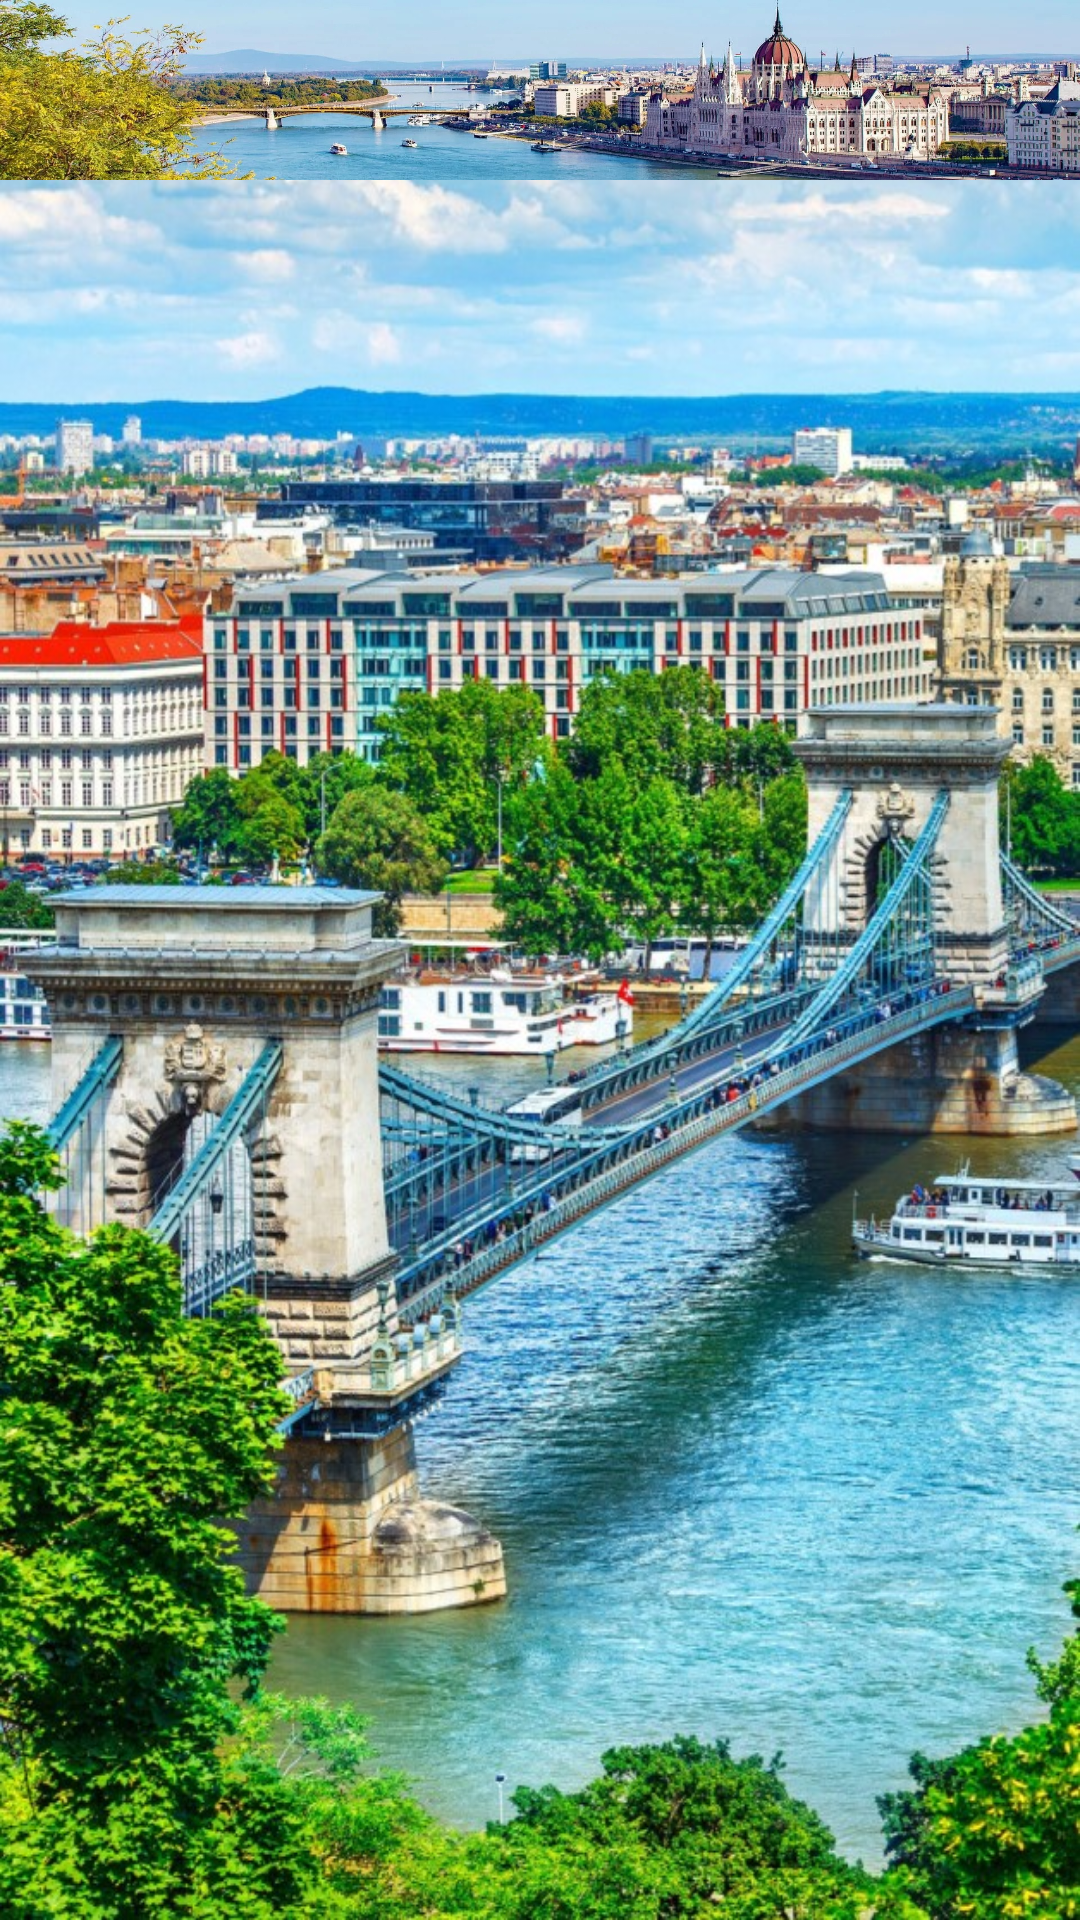

Here is an Android app screen rendered from its layout file. Give the layout XML and the strings, colors and styles it references.
<!-- AndroidManifest.xml: application theme Theme.App_frontend -->
<!-- res/layout/fragment_start_menu.xml -->
<?xml version="1.0" encoding="utf-8"?>
<androidx.constraintlayout.widget.ConstraintLayout
    xmlns:android="http://schemas.android.com/apk/res/android"
    xmlns:app="http://schemas.android.com/apk/res-auto"
    xmlns:tools="http://schemas.android.com/tools"
    android:id="@+id/frStartMenu"
    android:layout_width="match_parent"
    android:layout_height="match_parent"
    tools:context=".StartMenuFragment"
    android:background="@drawable/menu_backround2"
    >

    <com.google.android.material.appbar.AppBarLayout
        android:layout_width="match_parent"
        android:layout_height="wrap_content"
        tools:ignore="MissingConstraints">


        <androidx.appcompat.widget.Toolbar
            android:id="@+id/toolbar"
            android:layout_width="match_parent"
            android:layout_height="60dp"
            android:background="@drawable/toolbar"
            />
    </com.google.android.material.appbar.AppBarLayout>

    <androidx.recyclerview.widget.RecyclerView
        android:id="@+id/rvStartMenu"
        android:layout_marginTop="?attr/actionBarSize"
        android:layout_width="match_parent"
        android:layout_height="match_parent"
        tools:listitem="@layout/item_menu_start"/>

</androidx.constraintlayout.widget.ConstraintLayout>
<!-- res/layout/item_menu_start.xml (included above) -->
<?xml version="1.0" encoding="utf-8"?>
<androidx.cardview.widget.CardView
    xmlns:android="http://schemas.android.com/apk/res/android"
    xmlns:tools="http://schemas.android.com/tools"
    xmlns:app="http://schemas.android.com/apk/res-auto"
    android:layout_width="match_parent"
    android:layout_height="110dp"
    android:id="@+id/cvMenuItem"
    app:layout_constraintHorizontal_bias="0.5"
    app:cardCornerRadius="10dp"
    app:cardElevation="10dp"
    app:cardUseCompatPadding="true"
    android:padding="16dp"
    android:clickable="true"
    android:focusable="true">

    <androidx.constraintlayout.widget.ConstraintLayout
        android:layout_width="match_parent"
        android:layout_height="match_parent"
        android:background="@drawable/background_blue4"
        android:padding="4dp">

        <ImageView
            android:id="@+id/ivIcon"
            android:layout_width="64dp"
            android:layout_height="64dp"
            android:layout_marginStart="8dp"
            android:layout_marginTop="4dp"
            android:layout_marginBottom="1dp"
            app:layout_constraintBottom_toBottomOf="parent"
            app:layout_constraintStart_toStartOf="parent"
            app:layout_constraintTop_toTopOf="parent"
            android:src="@drawable/baranya" />

        <androidx.constraintlayout.widget.Guideline
            android:id="@+id/glVertical"
            android:layout_width="wrap_content"
            android:layout_height="wrap_content"
            android:orientation="vertical"
            app:layout_constraintGuide_percent="0.42">
        </androidx.constraintlayout.widget.Guideline>

        <androidx.constraintlayout.widget.Guideline
            android:id="@+id/glHorizontal"
            android:layout_width="wrap_content"
            android:layout_height="wrap_content"
            android:orientation="horizontal"
            app:layout_constraintGuide_percent="0.5">
        </androidx.constraintlayout.widget.Guideline>

        <TextView
            android:id="@+id/tvRatingText"
            android:layout_width="wrap_content"
            android:layout_height="wrap_content"
            app:layout_constraintTop_toBottomOf="@+id/glHorizontal"
            app:layout_constraintBottom_toBottomOf="@+id/ivIcon"
            app:layout_constraintStart_toStartOf="@+id/tvNameText"
            android:backgroundTint="#07000000"
            android:text="@string/rt_kel_s" />

        <TextView
            android:id="@+id/tvNameText"
            android:layout_width="wrap_content"
            android:layout_height="wrap_content"
            app:layout_constraintTop_toTopOf="parent"
            android:layout_marginTop="12dp"
            android:layout_marginStart="10dp"
            app:layout_constraintStart_toEndOf="@+id/ivIcon"
            android:backgroundTint="#07000000"
            android:text="@string/name" />

        <TextView
            android:id="@+id/tvRating"
            android:layout_width="wrap_content"
            android:layout_height="wrap_content"
            android:background="@color/white"
            app:layout_constraintStart_toStartOf="@id/glVertical"
            app:layout_constraintTop_toTopOf="@id/tvRatingText"
            android:maxLength="3"
            android:backgroundTint="#07000000"
            android:text="@string/_4_5" />

        <TextView
            android:id="@+id/tvName"
            android:layout_width="wrap_content"
            android:layout_height="wrap_content"
            android:background="@color/white"
            app:layout_constraintStart_toEndOf="@id/glVertical"
            app:layout_constraintBottom_toBottomOf="@id/tvNameText"
            android:backgroundTint="#07000000"
            android:text="@string/nameDefValue" />
        <TextView
            android:id="@+id/tvRecommended"
            android:layout_width="wrap_content"
            android:layout_height="wrap_content"
            android:text="@string/recommended"
            android:textColor="@color/red"
            android:alpha="0"
            app:layout_constraintBottom_toBottomOf="parent"
            app:layout_constraintTop_toTopOf="parent"
            app:layout_constraintEnd_toEndOf="parent">
        </TextView>


    </androidx.constraintlayout.widget.ConstraintLayout>

</androidx.cardview.widget.CardView>
<!-- resources referenced by this layout -->
<resources>
  <color name="red">#FFFF0000</color>
  <color name="white">#FFFFFFFF</color>
  <!-- drawable background_blue4: jpg bitmap (drawable, 19399 bytes) -->
  <!-- drawable baranya: jpg bitmap (drawable, 28275 bytes) -->
  <!-- drawable menu_backround2: jpg bitmap (drawable, 297202 bytes) -->
  <!-- drawable toolbar: jpg bitmap (drawable, 265300 bytes) -->
  <string name="_4_5">4.5</string>
  <string name="name">Név:</string>
  <string name="nameDefValue">Baranya</string>
  <string name="recommended">Recommended!</string>
  <string name="rt_kel_s">Értékelés:</string>
  <style name="Theme.App_frontend" parent="Base.Theme.App_frontend" />
  <style name="Base.Theme.App_frontend" parent="Theme.Material3.DayNight.NoActionBar">
          
          
      </style>
</resources>
